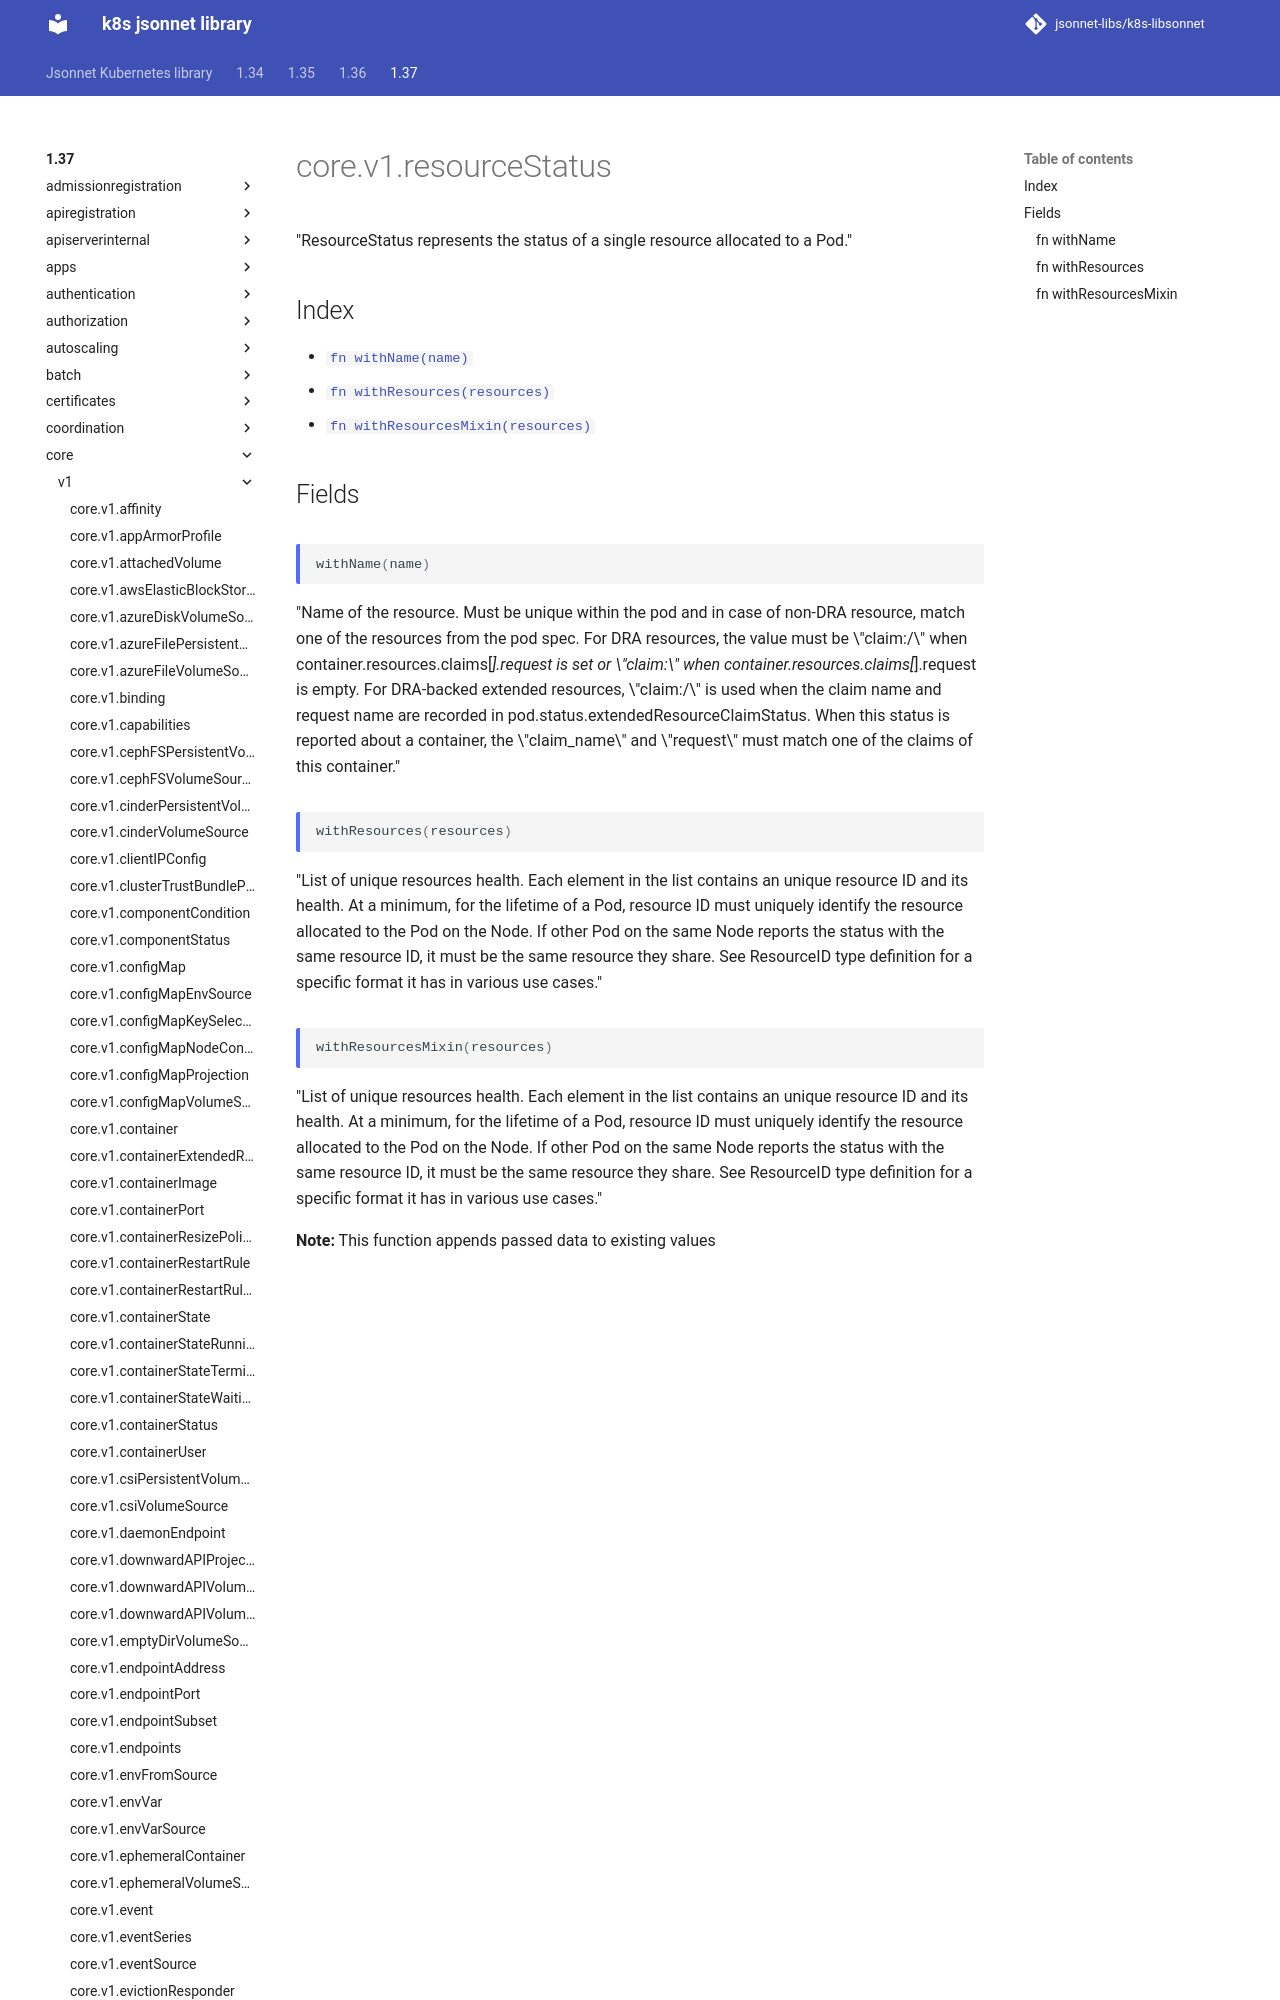

repository: jsonnet-libs/k8s-libsonnet · page: 1.37/core/v1/resourceStatus/index.html · generator: mkdocs

---
permalink: /1.37/core/v1/resourceStatus/
---

# core.v1.resourceStatus

"ResourceStatus represents the status of a single resource allocated to a Pod."

## Index

* [`fn withName(name)`](#fn-withname)
* [`fn withResources(resources)`](#fn-withresources)
* [`fn withResourcesMixin(resources)`](#fn-withresourcesmixin)

## Fields
